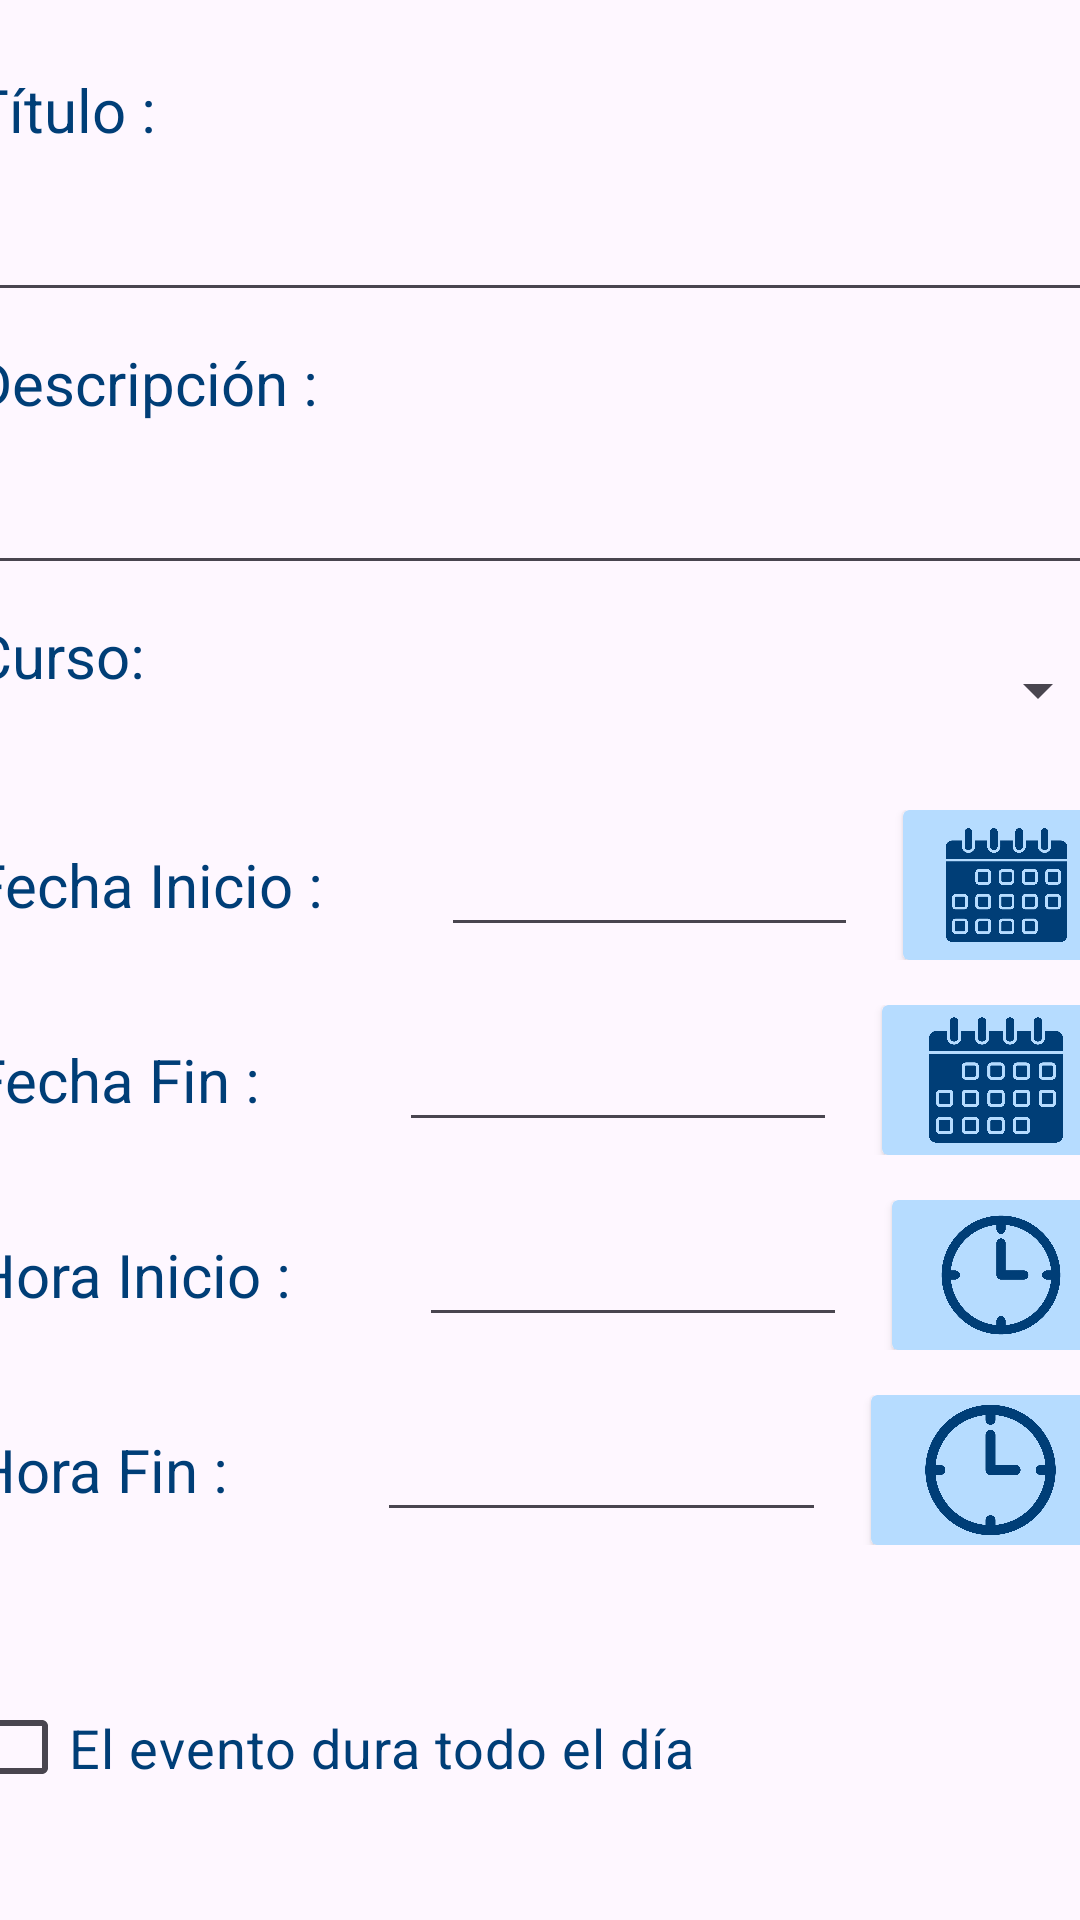

Produce the Android XML layout that renders to this screen, including the resource entries it uses.
<!-- AndroidManifest.xml: application theme Theme.PantallasAMPA -->
<!-- res/layout/activity_pantalla_crear_eventos.xml -->
<?xml version="1.0" encoding="utf-8"?>
<androidx.constraintlayout.widget.ConstraintLayout xmlns:android="http://schemas.android.com/apk/res/android"
    xmlns:app="http://schemas.android.com/apk/res-auto"
    xmlns:tools="http://schemas.android.com/tools"
    android:layout_width="match_parent"
    android:layout_height="match_parent"
    tools:context=".PantallaCrearEventos">

    <LinearLayout
        android:layout_width="409dp"
        android:layout_height="729dp"
        android:orientation="vertical"
        app:layout_constraintBottom_toBottomOf="parent"
        app:layout_constraintEnd_toEndOf="parent"
        app:layout_constraintStart_toStartOf="parent"
        app:layout_constraintTop_toTopOf="parent">

        <LinearLayout
            android:layout_width="match_parent"
            android:layout_height="wrap_content"
            android:layout_marginHorizontal="10dp"
            android:layout_marginTop="10dp"
            android:gravity="center"
            android:orientation="horizontal">

            <TextView
                android:id="@+id/textView29"
                android:layout_width="wrap_content"
                android:layout_height="wrap_content"
                android:layout_marginRight="115dp"
                android:layout_weight="1"
                android:onClick="cancelarCreacionTask"
                android:text="Cancelar"
                android:textColor="#F44336"
                android:textSize="20sp" />

            <TextView
                android:id="@+id/textView30"
                android:layout_width="wrap_content"
                android:layout_height="wrap_content"
                android:layout_marginLeft="115dp"
                android:layout_weight="1"
                android:onClick="btGuardar"
                android:text="Guardar"
                android:textColor="#003E77"
                android:textSize="20sp" />
        </LinearLayout>

        <TextView
            android:id="@+id/textView31"
            android:layout_width="match_parent"
            android:layout_height="wrap_content"
            android:layout_marginHorizontal="15dp"
            android:layout_marginTop="30dp"
            android:text="Título :"
            android:textColor="#003E77"
            android:textSize="20sp" />

        <EditText
            android:id="@+id/titulo"
            android:layout_width="match_parent"
            android:layout_height="wrap_content"
            android:layout_marginHorizontal="15dp"
            android:layout_marginTop="10dp"
            android:ems="10"
            android:inputType="text"
            android:textSize="20sp" />

        <TextView
            android:id="@+id/textView32"
            android:layout_width="match_parent"
            android:layout_height="wrap_content"
            android:layout_marginHorizontal="15dp"
            android:layout_marginTop="10dp"
            android:text="Descripción :"
            android:textColor="#003E77"
            android:textSize="20sp" />

        <EditText
            android:id="@+id/descripcion"
            android:layout_width="match_parent"
            android:layout_height="wrap_content"
            android:layout_marginHorizontal="15dp"
            android:layout_marginTop="10dp"
            android:ems="10"
            android:inputType="text"
            android:textSize="20sp" />

        <LinearLayout
            android:layout_width="match_parent"
            android:layout_height="wrap_content"
            android:layout_marginHorizontal="15dp"
            android:layout_marginTop="10dp"
            android:orientation="horizontal">

            <TextView
                android:id="@+id/curosTextview"
                android:layout_width="wrap_content"
                android:layout_height="wrap_content"
                android:layout_marginRight="20dp"
                android:layout_weight="1"
                android:text="Curso:"
                android:textColor="#003E77"
                android:textSize="20sp" />

            <Spinner
                android:id="@+id/cursoSelectCrearEvent"
                android:layout_width="120dp"
                android:layout_height="50dp"
                android:layout_weight="1" />
        </LinearLayout>

        <LinearLayout
            android:layout_width="match_parent"
            android:layout_height="wrap_content"
            android:layout_marginHorizontal="15dp"
            android:layout_marginTop="15dp"
            android:gravity="center"
            android:orientation="horizontal">

            <TextView
                android:id="@+id/textView33"
                android:layout_width="wrap_content"
                android:layout_height="wrap_content"
                android:layout_marginRight="20dp"
                android:layout_weight="1"
                android:text="Fecha Inicio :"
                android:textColor="#003E77"
                android:textSize="20sp" />

            <EditText
                android:id="@+id/fechaInicio"
                android:layout_width="120dp"
                android:layout_height="wrap_content"
                android:layout_marginRight="15dp"
                android:layout_weight="1"
                android:ems="10"
                android:inputType="text" />

            <androidx.cardview.widget.CardView
                android:id="@+id/btFechaInicio"
                android:layout_width="50dp"
                android:layout_height="50dp"
                android:layout_weight="1"
                android:backgroundTint="#B6DCFF">

                <ImageView
                    android:id="@+id/imageView17"
                    android:layout_width="wrap_content"
                    android:layout_height="wrap_content"
                    android:onClick="fechaInicio"
                    app:srcCompat="@drawable/icono_calendario" />
            </androidx.cardview.widget.CardView>
        </LinearLayout>

        <LinearLayout
            android:layout_width="match_parent"
            android:layout_height="wrap_content"
            android:layout_marginHorizontal="15dp"
            android:layout_marginTop="15dp"
            android:gravity="center"
            android:orientation="horizontal">

            <TextView
                android:id="@+id/textView34"
                android:layout_width="wrap_content"
                android:layout_height="wrap_content"
                android:layout_marginRight="20dp"
                android:layout_weight="1"
                android:text="Fecha Fin :"
                android:textColor="#003E77"
                android:textSize="20sp" />

            <EditText
                android:id="@+id/fechaFin"
                android:layout_width="120dp"
                android:layout_height="wrap_content"
                android:layout_marginRight="15dp"
                android:layout_weight="1"
                android:ems="10"
                android:inputType="text" />

            <androidx.cardview.widget.CardView
                android:id="@+id/btFechaFin"
                android:layout_width="50dp"
                android:layout_height="50dp"
                android:layout_weight="1"
                android:backgroundTint="#B6DCFF">

                <ImageView
                    android:id="@+id/imageView18"
                    android:layout_width="wrap_content"
                    android:layout_height="wrap_content"
                    android:onClick="fechaFin"
                    app:srcCompat="@drawable/icono_calendario" />
            </androidx.cardview.widget.CardView>
        </LinearLayout>

        <LinearLayout
            android:layout_width="match_parent"
            android:layout_height="wrap_content"
            android:layout_marginHorizontal="15dp"
            android:layout_marginTop="15dp"
            android:gravity="center"
            android:orientation="horizontal">

            <TextView
                android:id="@+id/textView35"
                android:layout_width="wrap_content"
                android:layout_height="wrap_content"
                android:layout_marginRight="20dp"
                android:layout_weight="1"
                android:text="Hora Inicio :"
                android:textColor="#003E77"
                android:textSize="20sp" />

            <EditText
                android:id="@+id/horaInicio"
                android:layout_width="120dp"
                android:layout_height="wrap_content"
                android:layout_marginRight="15dp"
                android:layout_weight="1"
                android:ems="10"
                android:inputType="text" />

            <androidx.cardview.widget.CardView
                android:id="@+id/btHoraInicio"
                android:layout_width="50dp"
                android:layout_height="50dp"
                android:layout_weight="1"
                android:backgroundTint="#B6DCFF">

                <ImageView
                    android:id="@+id/imageView19"
                    android:layout_width="wrap_content"
                    android:layout_height="wrap_content"
                    android:onClick="horaInicio"
                    app:srcCompat="@drawable/icono_reloj" />
            </androidx.cardview.widget.CardView>

        </LinearLayout>

        <LinearLayout
            android:layout_width="match_parent"
            android:layout_height="wrap_content"
            android:layout_marginHorizontal="15dp"
            android:layout_marginTop="15dp"
            android:gravity="center"
            android:orientation="horizontal">

            <TextView
                android:id="@+id/textView36"
                android:layout_width="wrap_content"
                android:layout_height="wrap_content"
                android:layout_marginRight="20dp"
                android:layout_weight="1"
                android:text="Hora Fin :"
                android:textColor="#003E77"
                android:textSize="20sp" />

            <EditText
                android:id="@+id/horaFin"
                android:layout_width="120dp"
                android:layout_height="wrap_content"
                android:layout_marginRight="15dp"
                android:layout_weight="1"
                android:ems="10"
                android:inputType="text" />

            <androidx.cardview.widget.CardView
                android:id="@+id/btHoraFin"
                android:layout_width="50dp"
                android:layout_height="50dp"
                android:layout_weight="1"
                android:backgroundTint="#B6DCFF">

                <ImageView
                    android:id="@+id/imageView20"
                    android:layout_width="wrap_content"
                    android:layout_height="wrap_content"
                    android:onClick="horaFin"
                    app:srcCompat="@drawable/icono_reloj" />
            </androidx.cardview.widget.CardView>
        </LinearLayout>

        <CheckBox
            android:id="@+id/checkBoxTodoDia"
            android:layout_width="match_parent"
            android:layout_height="wrap_content"
            android:layout_marginHorizontal="15dp"
            android:layout_marginTop="30dp"
            android:layout_marginBottom="65dp"
            android:layout_weight="1"
            android:text="El evento dura todo el día"
            android:textColor="#003E77"
            android:textSize="18sp" />

    </LinearLayout>
</androidx.constraintlayout.widget.ConstraintLayout>
<!-- resources referenced by this layout -->
<resources>
  <!-- drawable icono_calendario: png bitmap (drawable, 85440 bytes) -->
  <!-- drawable icono_reloj: png bitmap (drawable, 79267 bytes) -->
  <style name="Theme.PantallasAMPA" parent="Base.Theme.PantallasAMPA" />
  <style name="Base.Theme.PantallasAMPA" parent="Theme.Material3.DayNight.NoActionBar">
          
          
      </style>
</resources>
